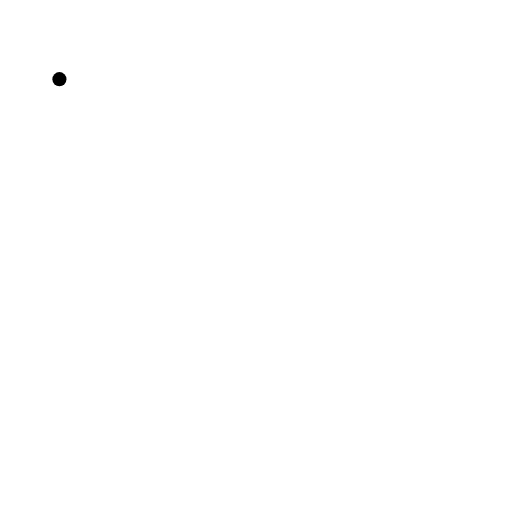
t = 0.00 s
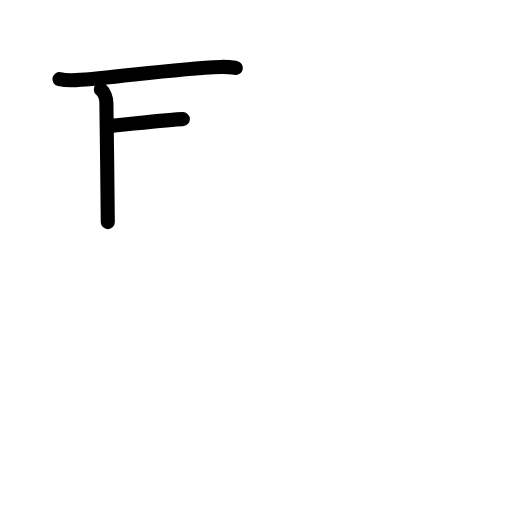
t = 2.80 s
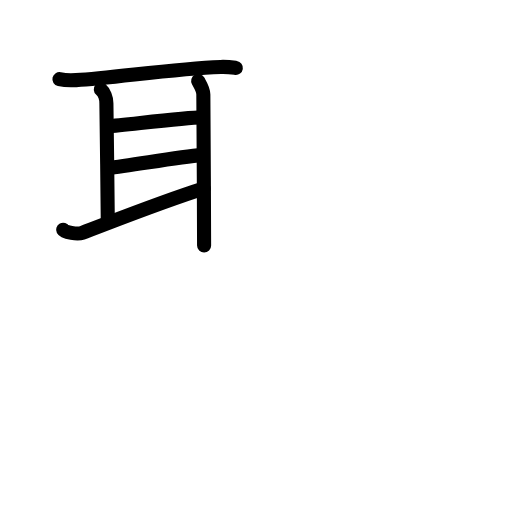
t = 5.60 s
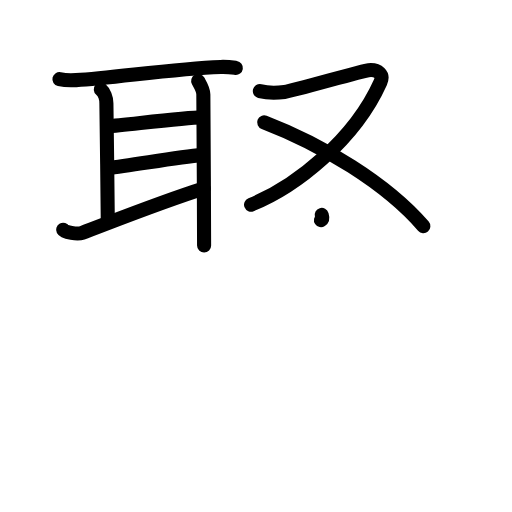
t = 8.40 s
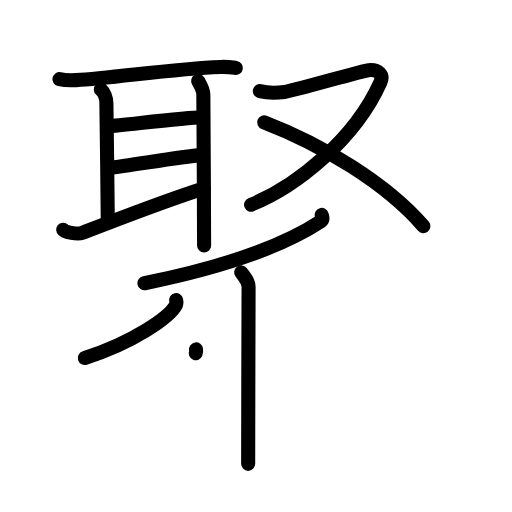
t = 11.20 s
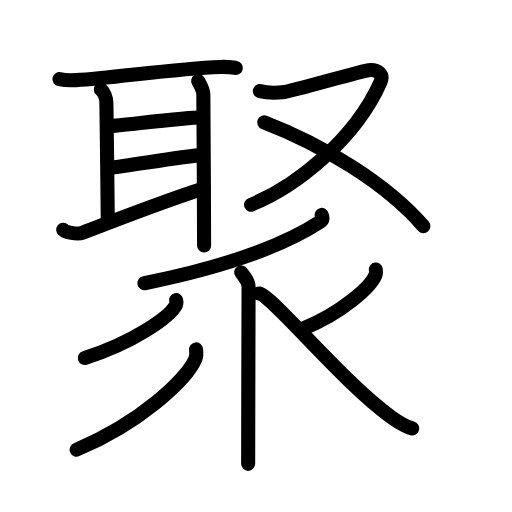
t = 14.00 s

The animated SVG that drew these frames (rendered in a browser with its animation timeline set to each time). Animation: 40 SMIL elements (animate=40); one cycle of 14.00 s.

<?xml version="1.0" encoding="UTF-8"?>
<!--
AniKanjiVG is licensed by CC-BY-SA Paul C. Sommerhoff (https://bitbucket.org/sommerhoff/anikanjivg).
AniKanjiVG uses KanjiVG which is licensed by CC-BY-SA Ulrich Apel (http://kanjivg.tagaini.net).
See also http://creativecommons.org/licenses/by-sa/3.0/
-->
<svg xmlns:kvg='http://kanjivg.tagaini.net' xmlns='http://www.w3.org/2000/svg' width='109' height='109' viewBox='0 0 109 109' style='fill:none;stroke:#000000;stroke-width:3;stroke-linecap:round;stroke-linejoin:round;' id="kvg:kanji_0805a"><g id="kvg:0805a" kvg:element="聚"><g id="kvg:0805a-g1" kvg:element="取" kvg:position="top"><g id="kvg:0805a-g2" kvg:element="耳" kvg:position="left" kvg:radical="general"><path id="kvg:0805a-s1" kvg:type="㇐" d="M12.65,16.85c0.92,0.21,2.62,0.27,3.54,0.21c8.04-0.45,20.7-2.46,30.78-2.81c1.54-0.05,2.47,0.1,3.24,0.21"><animate attributeName="d" begin="0.0s" dur="0.3333333333333333s" from="M12.65,16.85C12.65,16.85,12.65,16.85,12.65,16.85" to="M12.65,16.85c0.92,0.21,2.62,0.27,3.54,0.21" />
<animate attributeName="d" begin="0.3333333333333333s" dur="0.3333333333333333s" from="M12.65,16.85c0.92,0.21,2.62,0.27,3.54,0.21c0,0,0,0,0,0,0" to="M12.65,16.85c0.92,0.21,2.62,0.27,3.54,0.21c8.04-0.45,20.7-2.46,30.78-2.81" />
<animate attributeName="d" begin="0.6666666666666666s" dur="0.3333333333333333s" from="M12.65,16.85c0.92,0.21,2.62,0.27,3.54,0.21c8.04-0.45,20.7-2.46,30.78-2.81c0,0,0,0,0,0,0" to="M12.65,16.85c0.92,0.21,2.62,0.27,3.54,0.21c8.04-0.45,20.7-2.46,30.78-2.81c1.54-0.05,2.47,0.1,3.24,0.21" />
</path>
<path id="kvg:0805a-s2" kvg:type="㇑a" d="M21.46,19.03c0.68,0.58,1.19,1.86,1.19,2.96c0,1.1,0.3,21.32,0.3,25.29"><animate attributeName="d" begin="1.0s" dur="0.5s" from="M21.46,19.03C21.46,19.03,21.46,19.03,21.46,19.03" to="M21.46,19.03c0.68,0.58,1.19,1.86,1.19,2.96" />
<animate attributeName="d" begin="1.5s" dur="0.5s" from="M21.46,19.03c0.68,0.58,1.19,1.86,1.19,2.96c0,0,0,0,0,0,0" to="M21.46,19.03c0.68,0.58,1.19,1.86,1.19,2.96c0,1.1,0.3,21.32,0.3,25.29" />
<animate attributeName="d" begin="0s" dur="1.0s" from="M-100,-100" to="M-100,-100" />
</path>
<path id="kvg:0805a-s3" kvg:type="㇐a" d="M22.81,26.9c4.69-0.4,16.69-1.9,20.15-1.92"><animate attributeName="d" begin="2.0s" dur="1.0s" from="M22.81,26.9C22.81,26.9,22.81,26.9,22.81,26.9" to="M22.81,26.9c4.69-0.4,16.69-1.9,20.15-1.92" />
<animate attributeName="d" begin="0s" dur="2.0s" from="M-100,-100" to="M-100,-100" />
</path>
<path id="kvg:0805a-s4" kvg:type="㇐a" d="M23.02,35.76c4.73-0.51,14.48-2.26,20-2.79"><animate attributeName="d" begin="3.0s" dur="1.0s" from="M23.02,35.76C23.02,35.76,23.02,35.76,23.02,35.76" to="M23.02,35.76c4.73-0.51,14.48-2.26,20-2.79" />
<animate attributeName="d" begin="0s" dur="3.0s" from="M-100,-100" to="M-100,-100" />
</path>
<path id="kvg:0805a-s5" kvg:type="㇀" d="M13.44,48.92c0.29,0.55,3.07,1,4.07,0.64c4.74-1.75,16.74-6.56,25.86-9.43"><animate attributeName="d" begin="4.0s" dur="0.5s" from="M13.44,48.92C13.44,48.92,13.44,48.92,13.44,48.92" to="M13.44,48.92c0.29,0.55,3.07,1,4.07,0.64" />
<animate attributeName="d" begin="4.5s" dur="0.5s" from="M13.44,48.92c0.29,0.55,3.07,1,4.07,0.64c0,0,0,0,0,0,0" to="M13.44,48.92c0.29,0.55,3.07,1,4.07,0.64c4.74-1.75,16.74-6.56,25.86-9.43" />
<animate attributeName="d" begin="0s" dur="4.0s" from="M-100,-100" to="M-100,-100" />
</path>
<path id="kvg:0805a-s6" kvg:type="㇑" d="M42.19,17.24c0.56,0.99,1.1,1.81,1.1,2.86c0,1.05,0.16,23.55,0.16,32.16"><animate attributeName="d" begin="5.0s" dur="0.5s" from="M42.19,17.24C42.19,17.24,42.19,17.24,42.19,17.24" to="M42.19,17.24c0.56,0.99,1.1,1.81,1.1,2.86" />
<animate attributeName="d" begin="5.5s" dur="0.5s" from="M42.19,17.24c0.56,0.99,1.1,1.81,1.1,2.86c0,0,0,0,0,0,0" to="M42.19,17.24c0.56,0.99,1.1,1.81,1.1,2.86c0,1.05,0.16,23.55,0.16,32.16" />
<animate attributeName="d" begin="0s" dur="5.0s" from="M-100,-100" to="M-100,-100" />
</path>
</g>
<g id="kvg:0805a-g3" kvg:element="又" kvg:position="right"><path id="kvg:0805a-s7" kvg:type="㇇" d="M55.32,19.39c1.43,0.36,3.27,0.44,5.26,0.18s16.5-4.5,17.88-4.63c2.03-0.19,3.28,0.9,2.52,2.59C75.5,29.75,63,39.75,53.45,43.58"><animate attributeName="d" begin="6.0s" dur="0.3333333333333333s" from="M55.32,19.39C55.32,19.39,55.32,19.39,55.32,19.39" to="M55.32,19.39c1.43,0.36,3.27,0.44,5.26,0.18s16.5-4.5,17.88-4.63" />
<animate attributeName="d" begin="6.333333333333333s" dur="0.3333333333333333s" from="M55.32,19.39c1.43,0.36,3.27,0.44,5.26,0.18s16.5-4.5,17.88-4.63c0,0,0,0,0,0,0" to="M55.32,19.39c1.43,0.36,3.27,0.44,5.26,0.18s16.5-4.5,17.88-4.63c2.03-0.19,3.28,0.9,2.52,2.59" />
<animate attributeName="d" begin="6.666666666666667s" dur="0.3333333333333333s" from="M55.32,19.39c1.43,0.36,3.27,0.44,5.26,0.18s16.5-4.5,17.88-4.63c2.03-0.19,3.28,0.9,2.52,2.59c0,0,0,0,0,0,0" to="M55.32,19.39c1.43,0.36,3.27,0.44,5.26,0.18s16.5-4.5,17.88-4.63c2.03-0.19,3.28,0.9,2.52,2.59C75.5,29.75,63,39.75,53.45,43.58" />
<animate attributeName="d" begin="0s" dur="6.0s" from="M-100,-100" to="M-100,-100" />
</path>
<path id="kvg:0805a-s8" kvg:type="㇏" d="M56.24,26.04C68.5,30.75,82.25,39,90.13,48.15"><animate attributeName="d" begin="7.0s" dur="1.0s" from="M56.24,26.04C56.24,26.04,56.24,26.04,56.24,26.04" to="M56.24,26.04C68.5,30.75,82.25,39,90.13,48.15" />
<animate attributeName="d" begin="0s" dur="7.0s" from="M-100,-100" to="M-100,-100" />
</path>
</g>
</g>
<g id="kvg:0805a-g4" kvg:position="bottom"><g id="kvg:0805a-g5" kvg:element="亻" kvg:variant="true" kvg:original="人"><path id="kvg:0805a-s9" kvg:type="㇒" d="M68.49,45.75c0.1,0.34,0.39,0.99-0.2,1.38c-7.38,4.83-18.3,9.27-37.54,13.17"><animate attributeName="d" begin="8.0s" dur="0.5s" from="M68.49,45.75C68.49,45.75,68.49,45.75,68.49,45.75" to="M68.49,45.75c0.1,0.34,0.39,0.99-0.2,1.38" />
<animate attributeName="d" begin="8.5s" dur="0.5s" from="M68.49,45.75c0.1,0.34,0.39,0.99-0.2,1.38c0,0,0,0,0,0,0" to="M68.49,45.75c0.1,0.34,0.39,0.99-0.2,1.38c-7.38,4.83-18.3,9.27-37.54,13.17" />
<animate attributeName="d" begin="0s" dur="8.0s" from="M-100,-100" to="M-100,-100" />
</path>
<path id="kvg:0805a-s10" kvg:type="㇑" d="M51.35,57.99c0.79,1.07,1.57,1.94,1.57,3.06c0,1.12-0.09,28.48-0.09,37.7"><animate attributeName="d" begin="9.0s" dur="0.5s" from="M51.35,57.99C51.35,57.99,51.35,57.99,51.35,57.99" to="M51.35,57.99c0.79,1.07,1.57,1.94,1.57,3.06" />
<animate attributeName="d" begin="9.5s" dur="0.5s" from="M51.35,57.99c0.79,1.07,1.57,1.94,1.57,3.06c0,0,0,0,0,0,0" to="M51.35,57.99c0.79,1.07,1.57,1.94,1.57,3.06c0,1.12-0.09,28.48-0.09,37.7" />
<animate attributeName="d" begin="0s" dur="9.0s" from="M-100,-100" to="M-100,-100" />
</path>
</g>
<path id="kvg:0805a-s11" kvg:type="㇒" d="M37.5,63.89c0.06,0.29,0.11,0.75-0.11,1.17c-1.33,2.46-8.93,7.86-19.33,11.16"><animate attributeName="d" begin="10.0s" dur="0.5s" from="M37.5,63.89C37.5,63.89,37.5,63.89,37.5,63.89" to="M37.5,63.89c0.06,0.29,0.11,0.75-0.11,1.17" />
<animate attributeName="d" begin="10.5s" dur="0.5s" from="M37.5,63.89c0.06,0.29,0.11,0.75-0.11,1.17c0,0,0,0,0,0,0" to="M37.5,63.89c0.06,0.29,0.11,0.75-0.11,1.17c-1.33,2.46-8.93,7.86-19.33,11.16" />
<animate attributeName="d" begin="0s" dur="10.0s" from="M-100,-100" to="M-100,-100" />
</path>
<path id="kvg:0805a-s12" kvg:type="㇒" d="M41.73,74.39c0.07,0.5,0.15,1.3-0.14,2.02C39.86,80.67,29.92,90,16.31,95.72"><animate attributeName="d" begin="11.0s" dur="0.5s" from="M41.73,74.39C41.73,74.39,41.73,74.39,41.73,74.39" to="M41.73,74.39c0.07,0.5,0.15,1.3-0.14,2.02" />
<animate attributeName="d" begin="11.5s" dur="0.5s" from="M41.73,74.39c0.07,0.5,0.15,1.3-0.14,2.02c0,0,0,0,0,0,0" to="M41.73,74.39c0.07,0.5,0.15,1.3-0.14,2.02C39.86,80.67,29.92,90,16.31,95.72" />
<animate attributeName="d" begin="0s" dur="11.0s" from="M-100,-100" to="M-100,-100" />
</path>
<path id="kvg:0805a-s13" kvg:type="㇒" d="M80.01,57.39c0.04,0.3,0.09,0.76-0.09,1.19c-1.05,2.51-7.1,8.01-15.37,11.38"><animate attributeName="d" begin="12.0s" dur="0.5s" from="M80.01,57.39C80.01,57.39,80.01,57.39,80.01,57.39" to="M80.01,57.39c0.04,0.3,0.09,0.76-0.09,1.19" />
<animate attributeName="d" begin="12.5s" dur="0.5s" from="M80.01,57.39c0.04,0.3,0.09,0.76-0.09,1.19c0,0,0,0,0,0,0" to="M80.01,57.39c0.04,0.3,0.09,0.76-0.09,1.19c-1.05,2.51-7.1,8.01-15.37,11.38" />
<animate attributeName="d" begin="0s" dur="12.0s" from="M-100,-100" to="M-100,-100" />
</path>
<path id="kvg:0805a-s14" kvg:type="㇏" d="M55.15,62.48c3.02,0.68,17.75,18.92,28.25,26.39c1.64,1.16,2.83,1.94,4.35,2.33"><animate attributeName="d" begin="13.0s" dur="0.5s" from="M55.15,62.48C55.15,62.48,55.15,62.48,55.15,62.48" to="M55.15,62.48c3.02,0.68,17.75,18.92,28.25,26.39" />
<animate attributeName="d" begin="13.5s" dur="0.5s" from="M55.15,62.48c3.02,0.68,17.75,18.92,28.25,26.39c0,0,0,0,0,0,0" to="M55.15,62.48c3.02,0.68,17.75,18.92,28.25,26.39c1.64,1.16,2.83,1.94,4.35,2.33" />
<animate attributeName="d" begin="0s" dur="13.0s" from="M-100,-100" to="M-100,-100" />
</path>
</g>
</g>
</svg>
